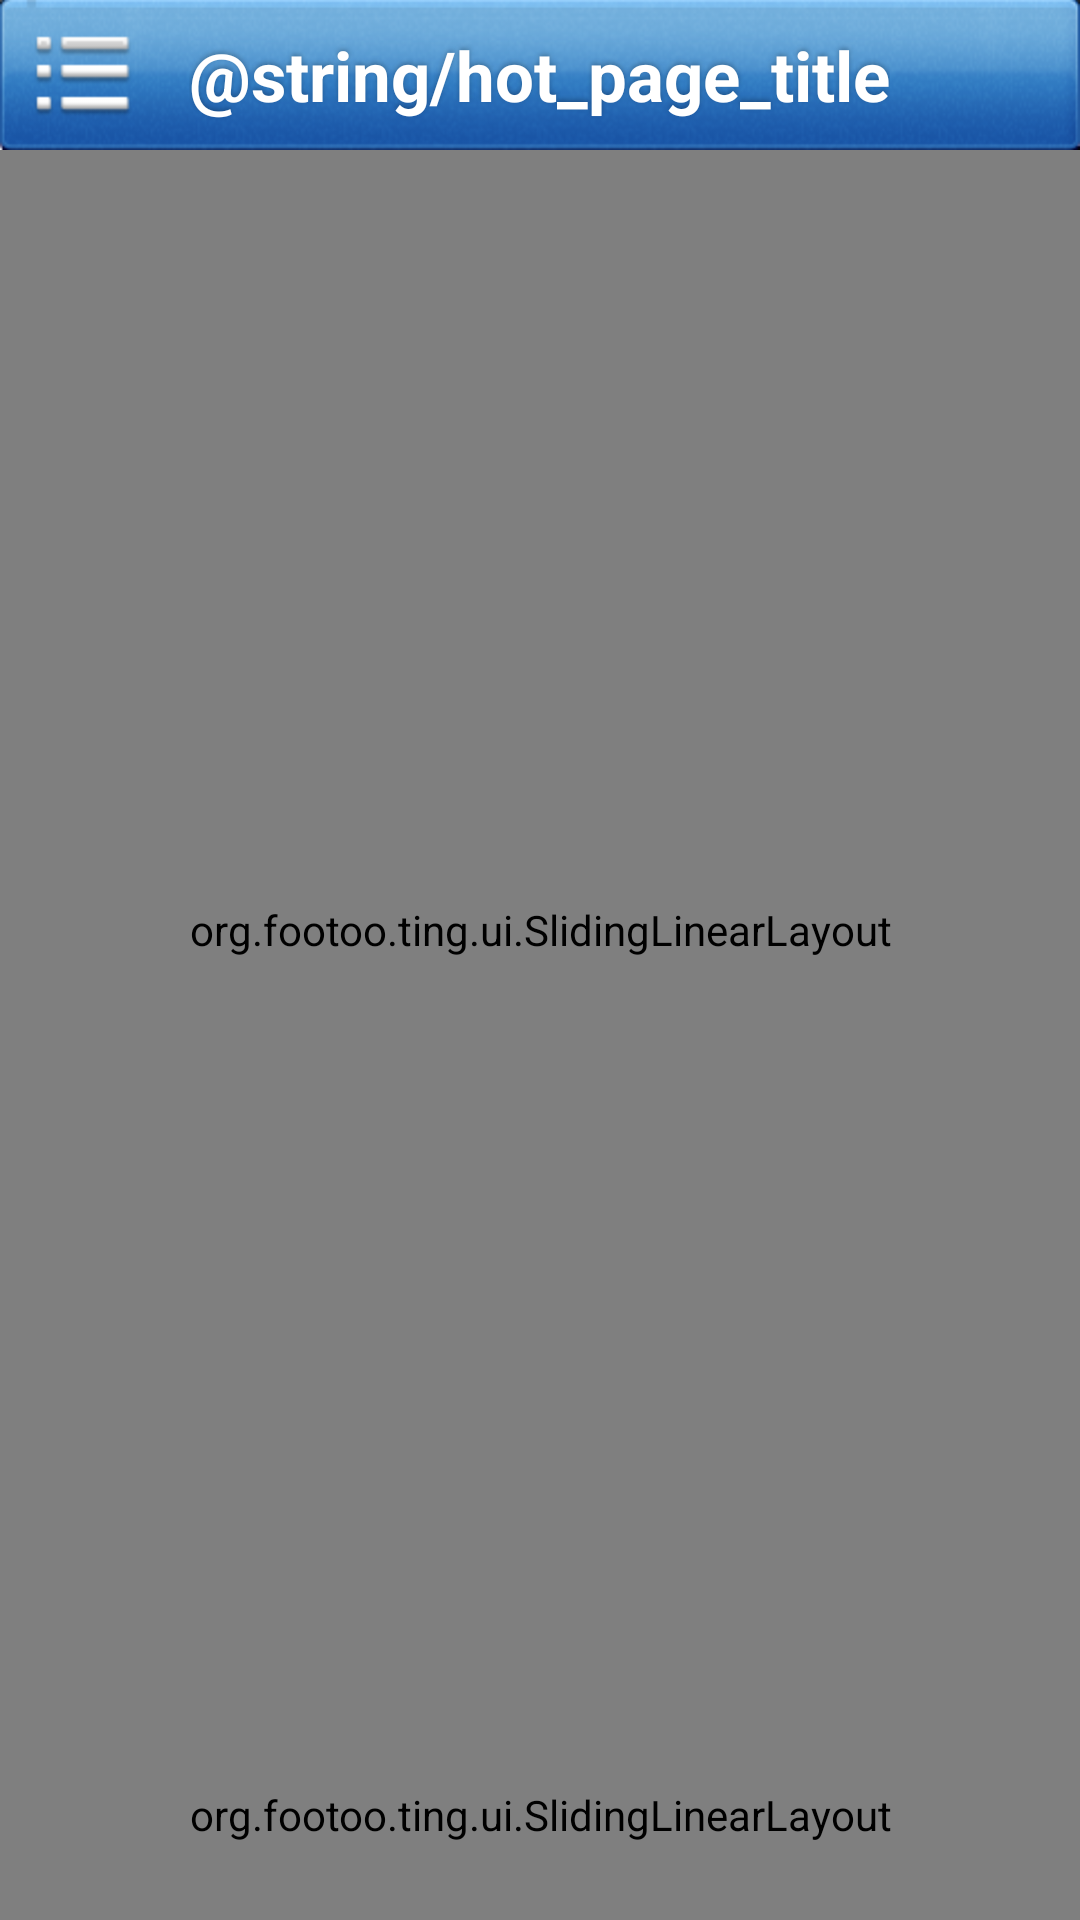

Produce the Android XML layout that renders to this screen, including the resource entries it uses.
<!-- AndroidManifest.xml: application theme AppTheme -->
<!-- res/layout/layout_hot_page.xml -->
<?xml version="1.0" encoding="utf-8"?>
<RelativeLayout xmlns:android="http://schemas.android.com/apk/res/android"
    xmlns:app="http://schemas.android.com/apk/res/org.footoo.ting"
    android:id="@+id/hot_page"
    android:layout_width="fill_parent"
    android:layout_height="fill_parent"
    android:background="@drawable/background" >

    <FrameLayout
        android:id="@+id/tmp_top_bar"
        android:layout_width="fill_parent"
        android:layout_height="50.0dip" >

        <include layout="@layout/layout_topbar" />
    </FrameLayout>

    <org.footoo.ting.ui.SlidingLinearLayout
        android:id="@+id/tmp_btm_ctrl"
        android:layout_width="fill_parent"
        android:layout_height="70dip"
        android:layout_alignParentBottom="true" >

        <include layout="@layout/layout_bottom_control" />
    </org.footoo.ting.ui.SlidingLinearLayout>

    <org.footoo.ting.ui.SlidingLinearLayout
        android:id="@+id/my_ll"
        android:layout_width="fill_parent"
        android:layout_height="wrap_content"
        android:layout_above="@id/tmp_btm_ctrl"
        android:layout_below="@id/tmp_top_bar"
        android:background="@drawable/background"
        android:orientation="vertical" >

        <FrameLayout
            android:id="@+id/framelayout"
            android:layout_width="fill_parent"
            android:layout_height="130dip"
            android:background="#ffffff" >

            <org.taptwo.android.widget.ViewFlow
                android:id="@+id/viewflow"
                android:layout_width="320dip"
                android:layout_height="130dip" >
            </org.taptwo.android.widget.ViewFlow>

            <LinearLayout
                android:layout_width="fill_parent"
                android:layout_height="wrap_content"
                android:layout_gravity="bottom"
                android:background="#88252525"
                android:gravity="center"
                android:padding="3dip" >

                <org.taptwo.android.widget.CircleFlowIndicator
                    android:id="@+id/viewflowindic"
                    android:layout_width="wrap_content"
                    android:layout_height="wrap_content"
                    android:layout_gravity="center_horizontal|bottom"
                    android:padding="2dip"
                    app:activeColor="#96C608"
                    app:activeType="fill"
                    app:circleSeparation="20dip"
                    app:inactiveColor="#ffffff"
                    app:inactiveType="fill"
                    app:radius="4dip" >
                </org.taptwo.android.widget.CircleFlowIndicator>
            </LinearLayout>
        </FrameLayout>

        <GridView
            android:id="@+id/hot_thumbnail_gridView"
            android:layout_width="fill_parent"
            android:layout_height="match_parent"
            android:layout_marginLeft="5dip"
            android:layout_marginRight="5dip"
            android:background="#00ffffff"
            android:columnWidth="90dp"
            android:gravity="center"
            android:horizontalSpacing="10dip"
            android:numColumns="auto_fit"
            android:stretchMode="columnWidth"
            android:verticalSpacing="10dip" >
        </GridView>
    </org.footoo.ting.ui.SlidingLinearLayout>

</RelativeLayout>
<!-- res/layout/layout_topbar.xml (included above) -->
<?xml version="1.0" encoding="utf-8"?>
<RelativeLayout xmlns:android="http://schemas.android.com/apk/res/android"
    android:id="@+id/top_bar"
    android:layout_width="fill_parent"
    android:layout_height="50.0dip"
    android:layout_alignParentTop="true"
    android:background="@drawable/top_bar_bg"
    android:gravity="center_vertical" >

    <Button
        android:id="@+id/slideBtn"
        style="@style/topbar_left_btn"
        android:background="@drawable/slidebtn_bg" />

    <TextView
        android:id="@+id/topbar_title"
        style="@style/topbar_text"
        android:text="@string/hot_page_title" />

</RelativeLayout>
<!-- res/layout/layout_bottom_control.xml (included above) -->
<?xml version="1.0" encoding="utf-8"?>
<RelativeLayout xmlns:android="http://schemas.android.com/apk/res/android"
    android:layout_width="fill_parent"
    android:layout_height="70dip"
    android:layout_alignParentBottom="true"
    android:background="@drawable/bottom_ctrl_bg" >

    <ImageView
        android:id="@+id/bottom_control_btn"
        android:layout_width="wrap_content"
        android:layout_height="wrap_content"
        android:layout_alignParentLeft="true"
        android:layout_centerVertical="true"
        android:layout_marginLeft="7.0dip"
        android:clickable="true"
        android:src="@drawable/play_btn_selector" />

    <LinearLayout
        android:layout_width="wrap_content"
        android:layout_height="fill_parent"
        android:layout_centerInParent="true"
        android:layout_centerVertical="true"
        android:orientation="vertical"
        android:paddingBottom="6dip"
        android:paddingLeft="12dip"
        android:paddingTop="12dip" >

        <TextView
            android:id="@+id/bottom_title"
            style="@style/bottom_title_text"
            android:layout_width="wrap_content"
            android:layout_height="wrap_content"
            android:ellipsize="marquee"
            android:gravity="center"
            android:marqueeRepeatLimit="marquee_forever"
            android:text="...." />

        <SeekBar
            android:id="@+id/bottom_skb"
            android:layout_width="200dip"
            android:layout_height="wrap_content"
            android:max="100"
            android:paddingTop="4dip" />
    </LinearLayout>

    <ImageView
        android:id="@+id/bottom_favorate"
        android:layout_width="wrap_content"
        android:layout_height="wrap_content"
        android:layout_alignParentRight="true"
        android:layout_centerVertical="true"
        android:layout_marginRight="7.0dip"
        android:clickable="true"
        android:src="@drawable/favorate" />

</RelativeLayout>
<!-- resources referenced by this layout -->
<resources>
  <!-- drawable background: png bitmap (drawable, 130129 bytes) -->
  <!-- drawable bottom_ctrl_bg: png bitmap (drawable-hdpi, 4803 bytes) -->
  <!-- drawable favorate: png bitmap (drawable-hdpi, 3619 bytes) -->
  <!-- drawable play_btn_selector (drawable) -->
  <?xml version="1.0" encoding="utf-8"?>
  <selector xmlns:android="http://schemas.android.com/apk/res/android">
  
      <item android:drawable="@drawable/play_pressed" android:state_enabled="true" android:state_pressed="true"></item>
  	<item android:drawable="@drawable/play_normal" android:state_pressed="false"/>
  </selector>
  <!-- drawable slidebtn_bg: png bitmap (drawable-hdpi, 4736 bytes) -->
  <!-- drawable top_bar_bg: png bitmap (drawable-hdpi, 49852 bytes) -->
  <style name="bottom_title_text">
          <item name="android:textSize">15.0sp</item>
          <item name="android:textColor">#ffffff</item>
      </style>
  <style name="topbar_left_btn" parent="@style/topbar_btn">
          <item name="android:layout_marginLeft">7.0dip</item>
          <item name="android:layout_alignParentLeft">true</item>
      </style>
  <style name="topbar_text">
          <item name="android:textSize">23sp</item>
          <item name="android:textStyle">bold</item>
          <item name="android:textColor">#ffffff</item>
          <item name="android:layout_gravity">center</item>
          <item name="android:layout_width">wrap_content</item>
          <item name="android:layout_height">wrap_content</item>
          <item name="android:shadowColor">#40000000</item>
          <item name="android:shadowDy">-2.0</item>
          <item name="android:shadowRadius">4.0</item>
          <item name="android:layout_centerInParent">true</item>
      </style>
  <style name="AppTheme" parent="android:Theme.Light" />
  <!-- drawable play_pressed: png bitmap (drawable-hdpi, 3116 bytes) -->
  <!-- drawable play_normal: png bitmap (drawable-hdpi, 7463 bytes) -->
  <style name="topbar_btn">
          <item name="android:textSize">14.0sp</item>
          <item name="android:textColor">@color/textColor</item>
          <item name="android:gravity">center</item>
          <item name="android:layout_width">wrap_content</item>
          <item name="android:layout_height">wrap_content</item>
          <item name="android:layout_centerInParent">true</item>
      </style>
  <color name="textColor">#FFFFFF</color>
</resources>
